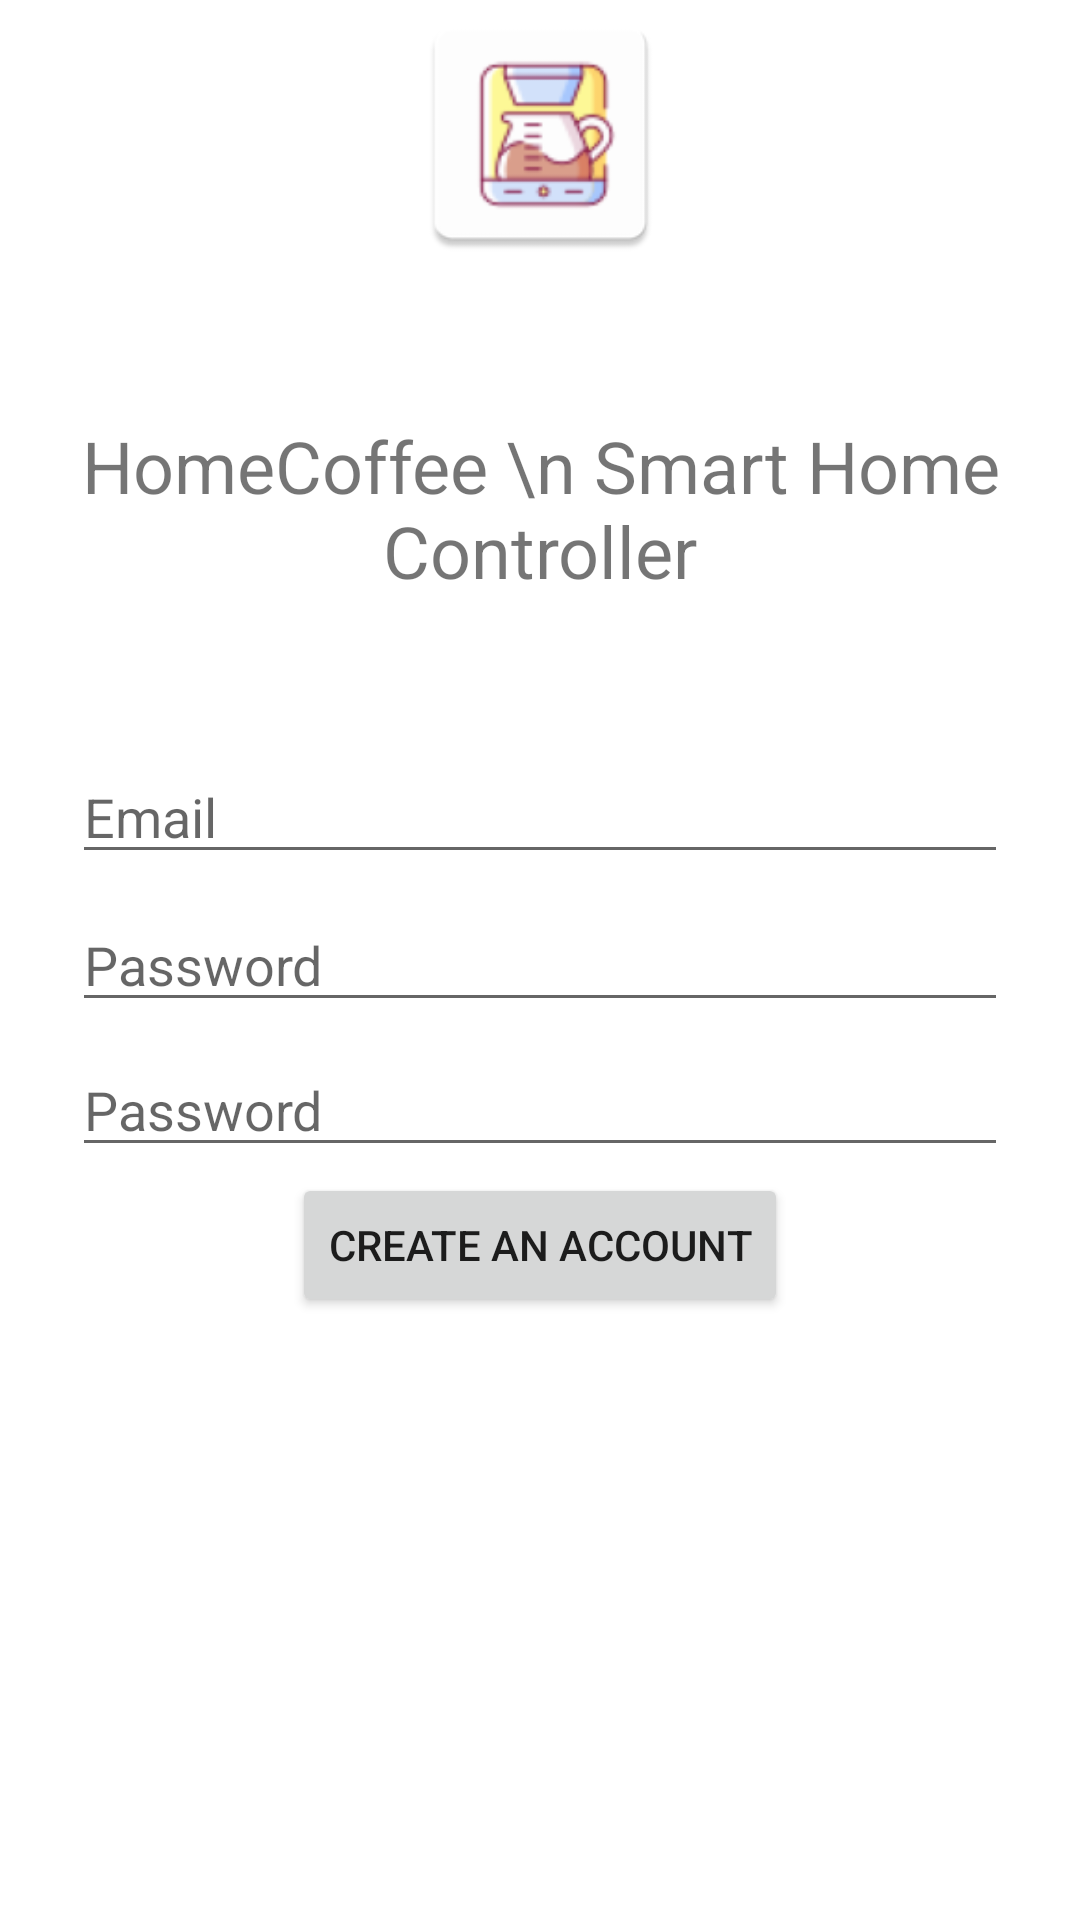

Android layout source for this screen:
<!-- AndroidManifest.xml: application theme Theme.HomeCoffee -->
<!-- res/layout/fragment_register.xml -->
<?xml version="1.0" encoding="utf-8"?>
<androidx.constraintlayout.widget.ConstraintLayout xmlns:android="http://schemas.android.com/apk/res/android"
    xmlns:app="http://schemas.android.com/apk/res-auto"
    xmlns:tools="http://schemas.android.com/tools"
    android:id="@+id/container"
    android:layout_width="match_parent"
    android:layout_height="match_parent"
    android:paddingLeft="@dimen/fragment_horizontal_margin"
    android:paddingTop="@dimen/fragment_vertical_margin"
    android:paddingRight="@dimen/fragment_horizontal_margin"
    android:paddingBottom="@dimen/fragment_vertical_margin"
    tools:context=".ui.login.LoginActivity">

    <EditText
        android:id="@+id/password2"
        android:layout_width="0dp"
        android:layout_height="wrap_content"
        android:layout_marginStart="24dp"
        android:layout_marginTop="10dp"
        android:layout_marginEnd="24dp"
        android:layout_marginBottom="5dp"
        android:hint="@string/prompt_password"
        android:imeActionLabel="@string/action_sign_in_short"
        android:imeOptions="actionDone"
        android:inputType="textPassword"
        android:selectAllOnFocus="true"
        app:layout_constraintBottom_toTopOf="@+id/register_account"
        app:layout_constraintEnd_toEndOf="parent"
        app:layout_constraintHorizontal_bias="0.625"
        app:layout_constraintStart_toStartOf="parent"
        app:layout_constraintTop_toBottomOf="@+id/password" />

    <TextView
        android:id="@+id/textViewLoadingDialogMainText"
        android:layout_width="324dp"
        android:layout_height="135dp"
        android:gravity="center"
        android:text="HomeCoffee \n Smart Home Controller"
        android:textSize="24sp"
        app:layout_constraintBottom_toTopOf="@+id/username"
        app:layout_constraintEnd_toEndOf="parent"
        app:layout_constraintStart_toStartOf="parent"
        app:layout_constraintTop_toBottomOf="@+id/imageView3" />

    <ImageView
        android:id="@+id/imageView3"
        android:layout_width="109dp"
        android:layout_height="89dp"
        app:layout_constraintEnd_toEndOf="parent"
        app:layout_constraintStart_toStartOf="parent"
        app:layout_constraintTop_toTopOf="parent"
        app:srcCompat="@mipmap/ic_launcher" />

    <EditText
        android:id="@+id/username"
        android:layout_width="0dp"
        android:layout_height="wrap_content"
        android:layout_marginStart="24dp"
        android:layout_marginTop="250dp"
        android:layout_marginEnd="24dp"
        android:hint="@string/prompt_email"
        android:inputType="textEmailAddress"
        android:selectAllOnFocus="true"
        app:layout_constraintEnd_toEndOf="parent"
        app:layout_constraintStart_toStartOf="parent"
        app:layout_constraintTop_toTopOf="parent" />

    <EditText
        android:id="@+id/password"
        android:layout_width="0dp"
        android:layout_height="wrap_content"
        android:layout_marginStart="24dp"
        android:layout_marginTop="8dp"
        android:layout_marginEnd="24dp"
        android:hint="@string/prompt_password"
        android:imeActionLabel="@string/action_sign_in_short"
        android:imeOptions="actionDone"
        android:inputType="textPassword"
        android:selectAllOnFocus="true"
        app:layout_constraintEnd_toEndOf="parent"
        app:layout_constraintStart_toStartOf="parent"
        app:layout_constraintTop_toBottomOf="@+id/username" />

    <Button
        android:id="@+id/register_account"
        android:layout_width="wrap_content"
        android:layout_height="wrap_content"
        android:layout_gravity="start"
        android:layout_marginStart="48dp"
        android:layout_marginTop="16dp"
        android:layout_marginEnd="48dp"
        android:layout_marginBottom="64dp"
        android:enabled="true"
        android:text="@string/register"
        app:layout_constraintBottom_toBottomOf="parent"
        app:layout_constraintEnd_toEndOf="parent"
        app:layout_constraintStart_toStartOf="parent"
        app:layout_constraintTop_toBottomOf="@+id/password"
        app:layout_constraintVertical_bias="0.2" />

    <ProgressBar
        android:id="@+id/loading"
        android:layout_width="wrap_content"
        android:layout_height="wrap_content"
        android:layout_gravity="center"
        android:layout_marginStart="32dp"
        android:layout_marginTop="64dp"
        android:layout_marginEnd="32dp"
        android:layout_marginBottom="64dp"
        android:visibility="gone"
        app:layout_constraintBottom_toBottomOf="parent"
        app:layout_constraintEnd_toEndOf="@+id/password"
        app:layout_constraintStart_toStartOf="@+id/password"
        app:layout_constraintTop_toTopOf="parent"
        app:layout_constraintVertical_bias="0.3" />

</androidx.constraintlayout.widget.ConstraintLayout>
<!-- resources referenced by this layout -->
<resources>
  <!-- mipmap ic_launcher: png bitmap (mipmap-hdpi, 3507 bytes) -->
  <string name="action_sign_in_short">Sign in</string>
  <string name="prompt_email">Email</string>
  <string name="prompt_password">Password</string>
  <string name="register">Create an account</string>
  <style name="Theme.HomeCoffee" parent="Theme.MaterialComponents.DayNight.DarkActionBar">
          
          <item name="colorPrimary">#000F37</item>
  
          <item name="colorPrimaryVariant">#00BCD4</item>
          <item name="colorOnPrimary">@color/white</item>
          
          <item name="colorSecondary">@color/teal_200</item>
          <item name="colorSecondaryVariant">@color/teal_700</item>
          <item name="colorOnSecondary">@color/black</item>
          
          <item name="android:statusBarColor">#000F37</item>
          
          <item name="android:navigationBarColor">#5F71AF</item>
  
  
      </style>
  <color name="white">#FFFFFFFF</color>
  <color name="teal_200">#FF03DAC5</color>
  <color name="teal_700">#FF018786</color>
  <color name="black">#FF000000</color>
</resources>
